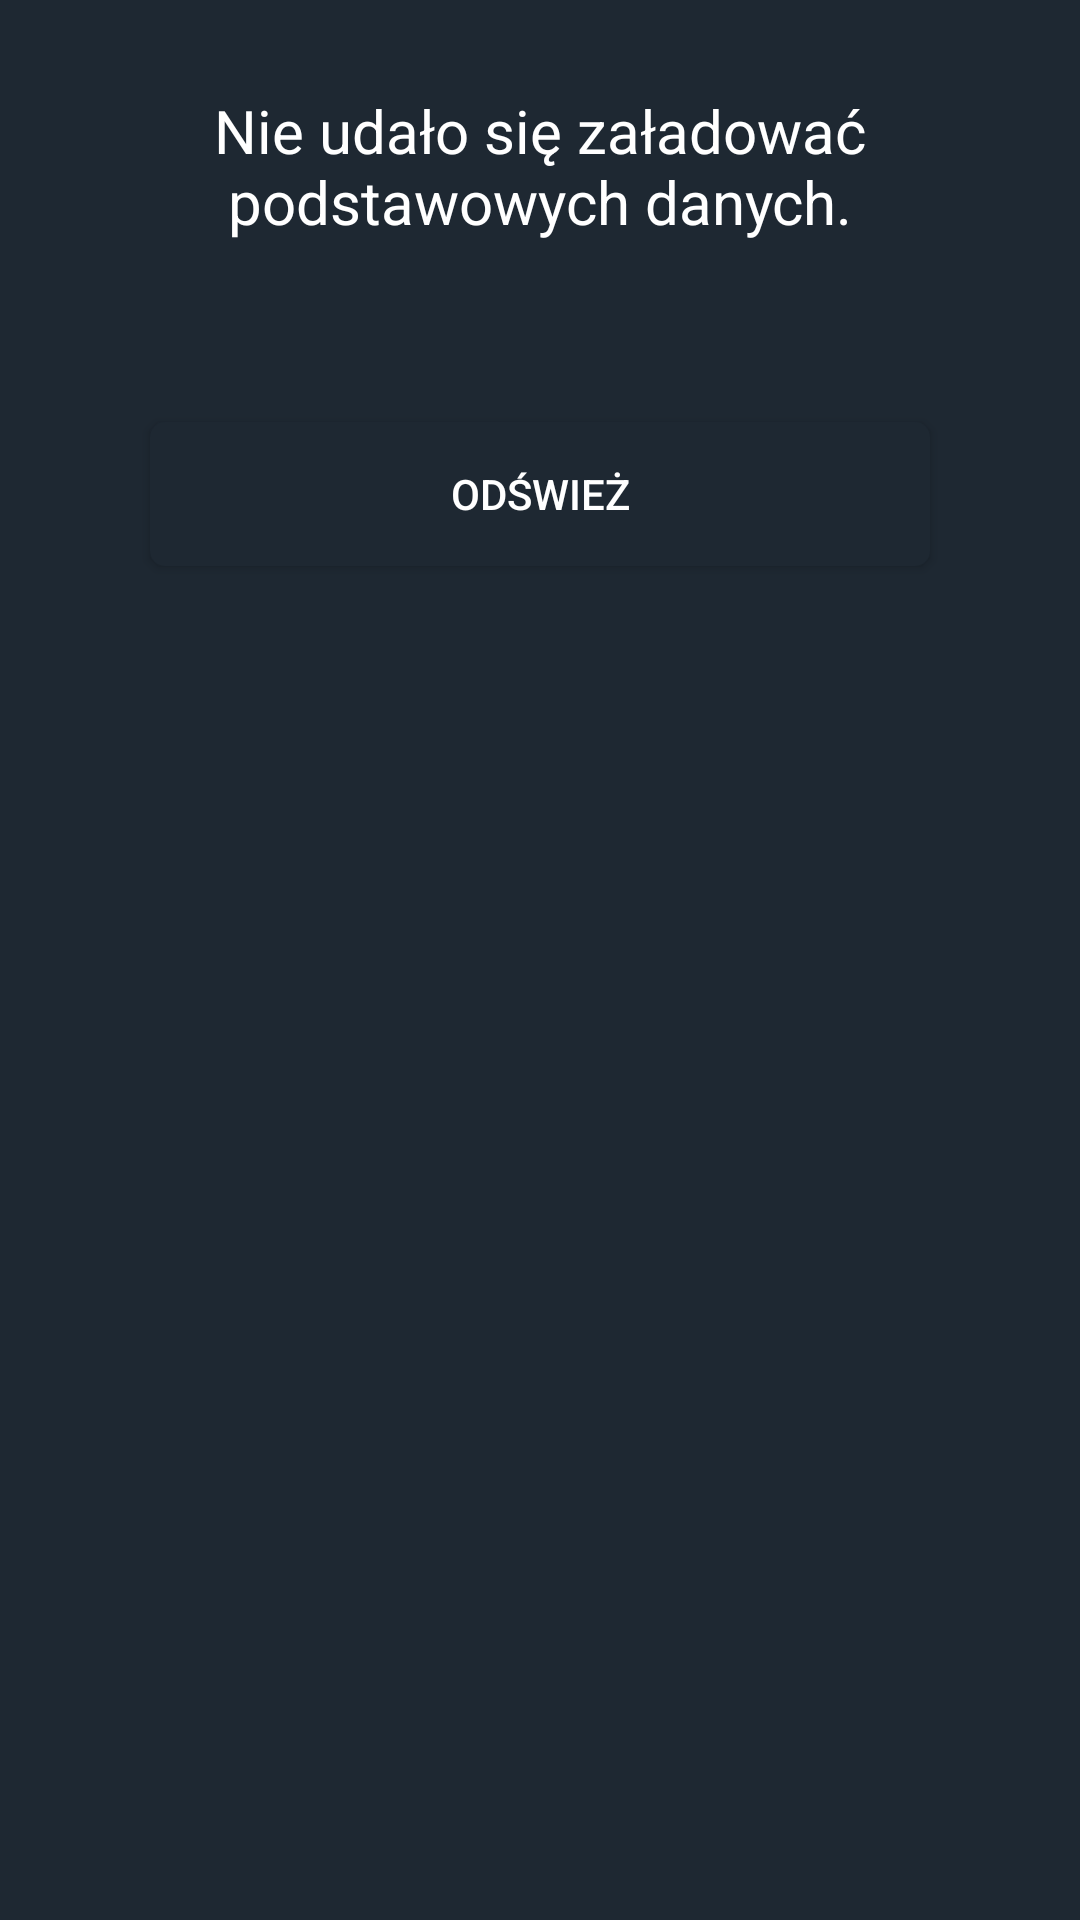

The Android layout XML behind this screen, and the referenced resources:
<!-- AndroidManifest.xml: application theme AppTheme -->
<!-- res/layout/fail_lists_loading.xml -->
<?xml version="1.0" encoding="utf-8"?>
<LinearLayout xmlns:android="http://schemas.android.com/apk/res/android"
    android:orientation="vertical" android:layout_width="match_parent"
    android:layout_height="match_parent"
    android:layout_gravity="center"
    android:padding="30dp">

    <TextView
        android:id="@+id/textView"
        android:layout_width="match_parent"
        android:layout_height="wrap_content"
        android:textSize="20sp"
        android:textAlignment="center"
        android:gravity="center"
        android:text="@string/msg_no_basic_data"
        android:layout_marginBottom="40dp"/>

    <Button
        android:id="@+id/refresh_button_fail_screen"
        android:layout_width="match_parent"
        android:layout_height="wrap_content"
        android:text="@string/refresh"
        android:background="@drawable/button_back"
        android:layout_marginBottom="18dp"
        android:layout_margin="20dp"/>

</LinearLayout>
<!-- resources referenced by this layout -->
<resources>
  <!-- drawable button_back (drawable) -->
  <?xml version="1.0" encoding="utf-8" ?>
  <selector xmlns:android="http://schemas.android.com/apk/res/android">
  <item android:state_pressed="false" android:drawable="@drawable/button_back_static" />
  <item android:state_pressed="true" android:drawable="@drawable/button_back_onclick" />
  </selector>
  <string name="msg_no_basic_data">Nie udało się załadować podstawowych danych.</string>
  <string name="refresh">Odśwież</string>
  <style name="AppTheme" parent="Theme.AppCompat.Light.NoActionBar">
  
          <item name="colorPrimary">@color/colorPrimary</item>
          <item name="colorPrimaryDark">@color/colorPrimaryDark</item>
          <item name="colorAccent">@color/colorAccent</item>
  
          <item name="titleTextColor">@color/colorFont</item> 
          <item name="colorSwitchThumbNormal">@color/colorPrimary</item>
  
          <item name="android:textColorSecondary">@color/colorTextSecondary</item> 
          <item name="android:textColor">@color/colorFont</item>
  
          <item name="android:colorBackground">@color/colorPrimaryDark</item>
  
      </style>
  <!-- drawable button_back_static (drawable) -->
  <shape xmlns:android="http://schemas.android.com/apk/res/android" android:shape="rectangle" >
  <solid android:color="@color/colorPrimaryDark" />
  <corners
      android:radius="5dp"/>
  </shape>
  <!-- drawable button_back_onclick (drawable) -->
  <shape xmlns:android="http://schemas.android.com/apk/res/android" android:shape="rectangle" >
      <solid android:color="@color/colorPrimaryDarker1" />
      <corners
          android:radius="5dp"/>
      <stroke
          android:color="@color/colorPrimaryDark"
          android:width="1.5dp"/>
  </shape>
  <color name="colorPrimary">#3b4e62</color>
  <color name="colorPrimaryDark">#1e2832</color>
  <color name="colorAccent">#FFF</color>
  <color name="colorFont">#FFF</color>
  <color name="colorTextSecondary">#dadada</color>
  <color name="colorPrimaryDarker1">#151c24</color>
</resources>
